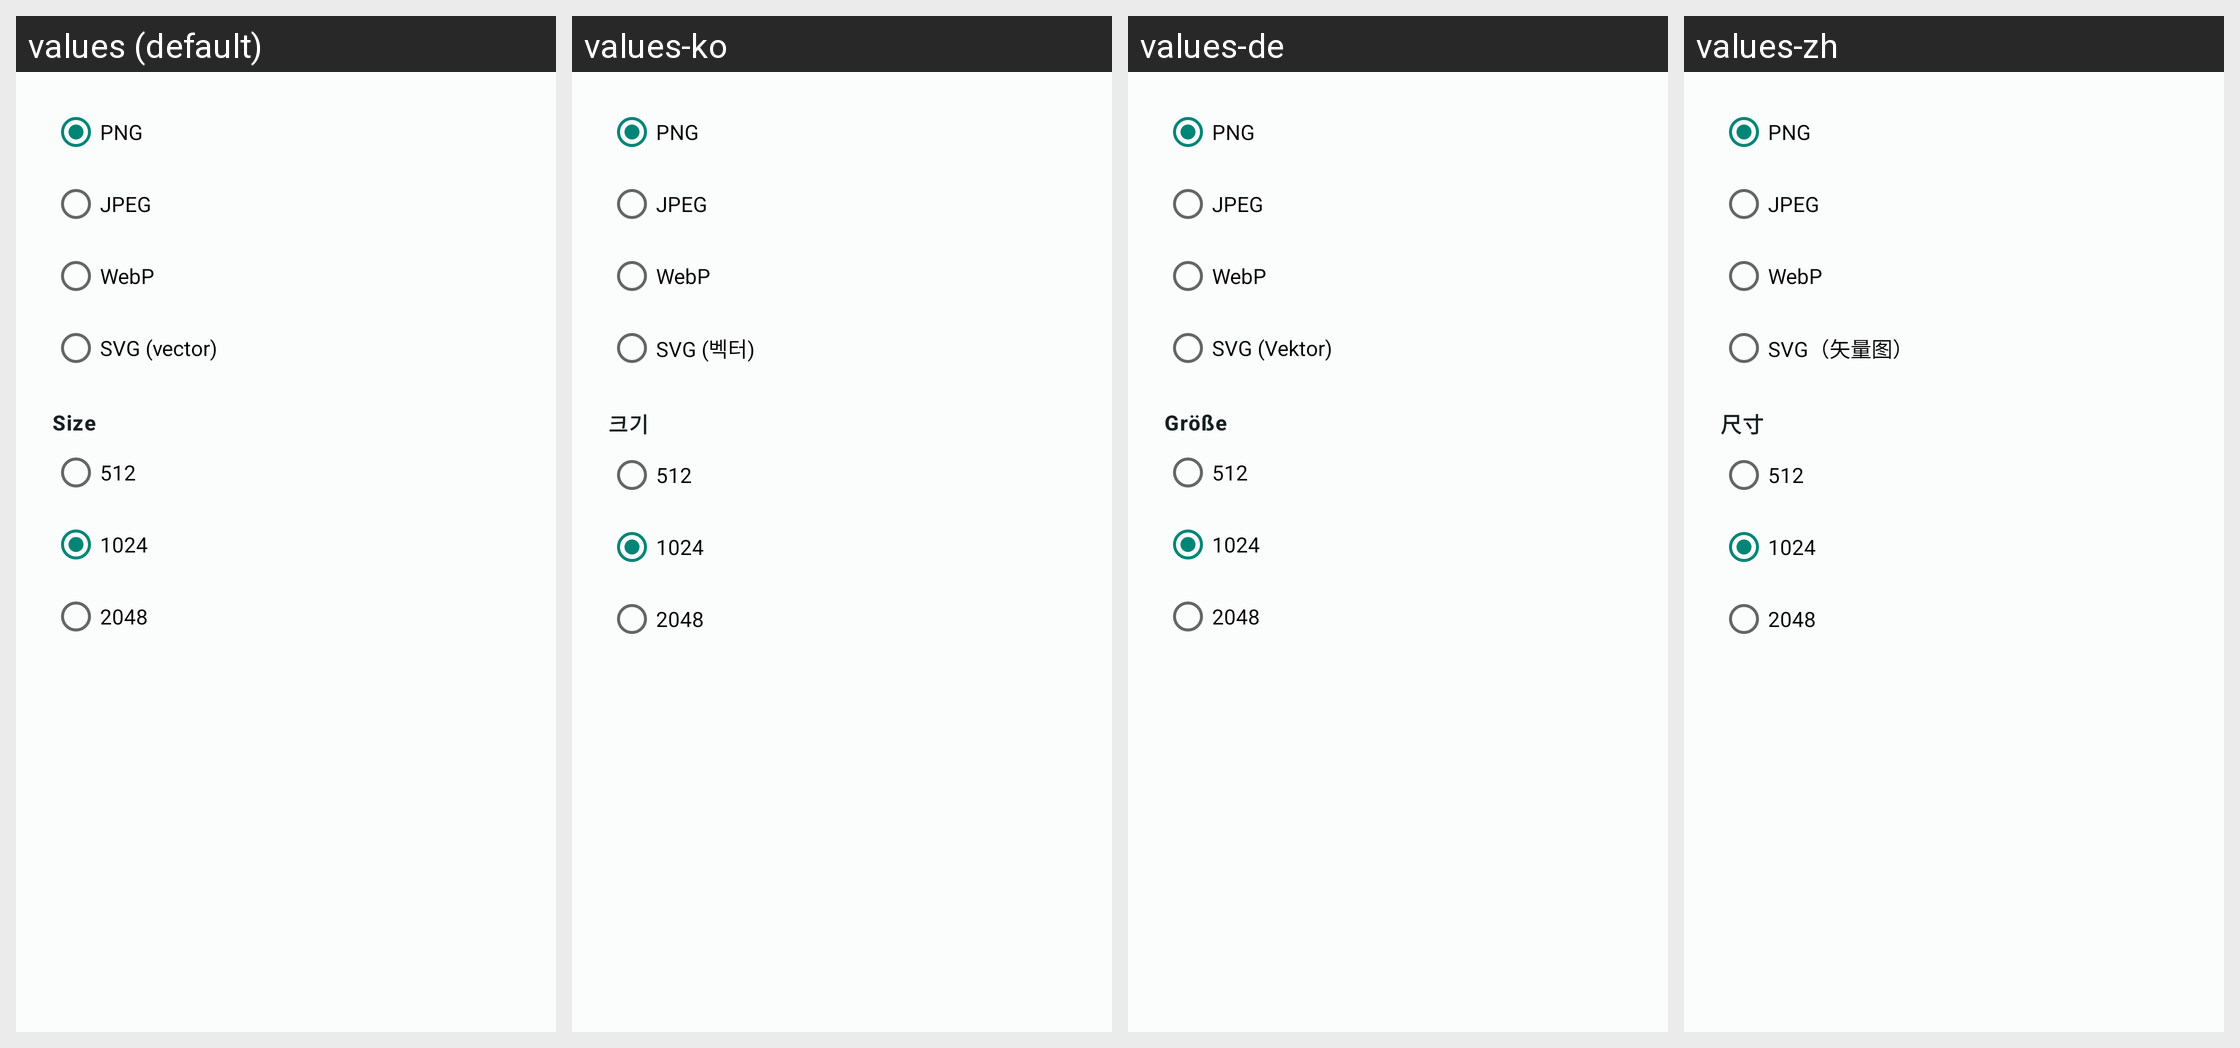

For this localized Android screen grid, give each drawn string resource with its value in every locale shown.
Android screen res/layout/dialog_save_options.xml rendered under 4 locales, left to right: values (default), values-ko, values-de, values-zh. Device: Nexus 5 (rendered at 1080×1920; each locale shown at half size, 540×960, under a caption strip naming it); theme Theme.QRCodeSimple.
Other locales in the repository, not shown: values-es, values-fr, values-it, values-ja, values-pt, values-ru.
Strings drawn on this screen, with the default value and each locale's value (text and hints the layout hard-codes, and strings that could not be matched under every locale, appear in the picture but are not listed):

format_png_label
  values: PNG
  values-ko: PNG
  values-de: PNG
  values-zh: PNG

format_jpeg_label
  values: JPEG
  values-ko: JPEG
  values-de: JPEG
  values-zh: JPEG

format_webp_label
  values: WebP
  values-ko: WebP
  values-de: WebP
  values-zh: WebP

format_svg_vector
  values: SVG (vector)
  values-ko: SVG (벡터)
  values-de: SVG (Vektor)
  values-zh: SVG（矢量图）

save_size
  values: Size
  values-ko: 크기
  values-de: Größe
  values-zh: 尺寸

size_512
  values: 512
  values-ko: 512
  values-de: 512
  values-zh: 512

size_1024
  values: 1024
  values-ko: 1024
  values-de: 1024
  values-zh: 1024

size_2048
  values: 2048
  values-ko: 2048
  values-de: 2048
  values-zh: 2048
